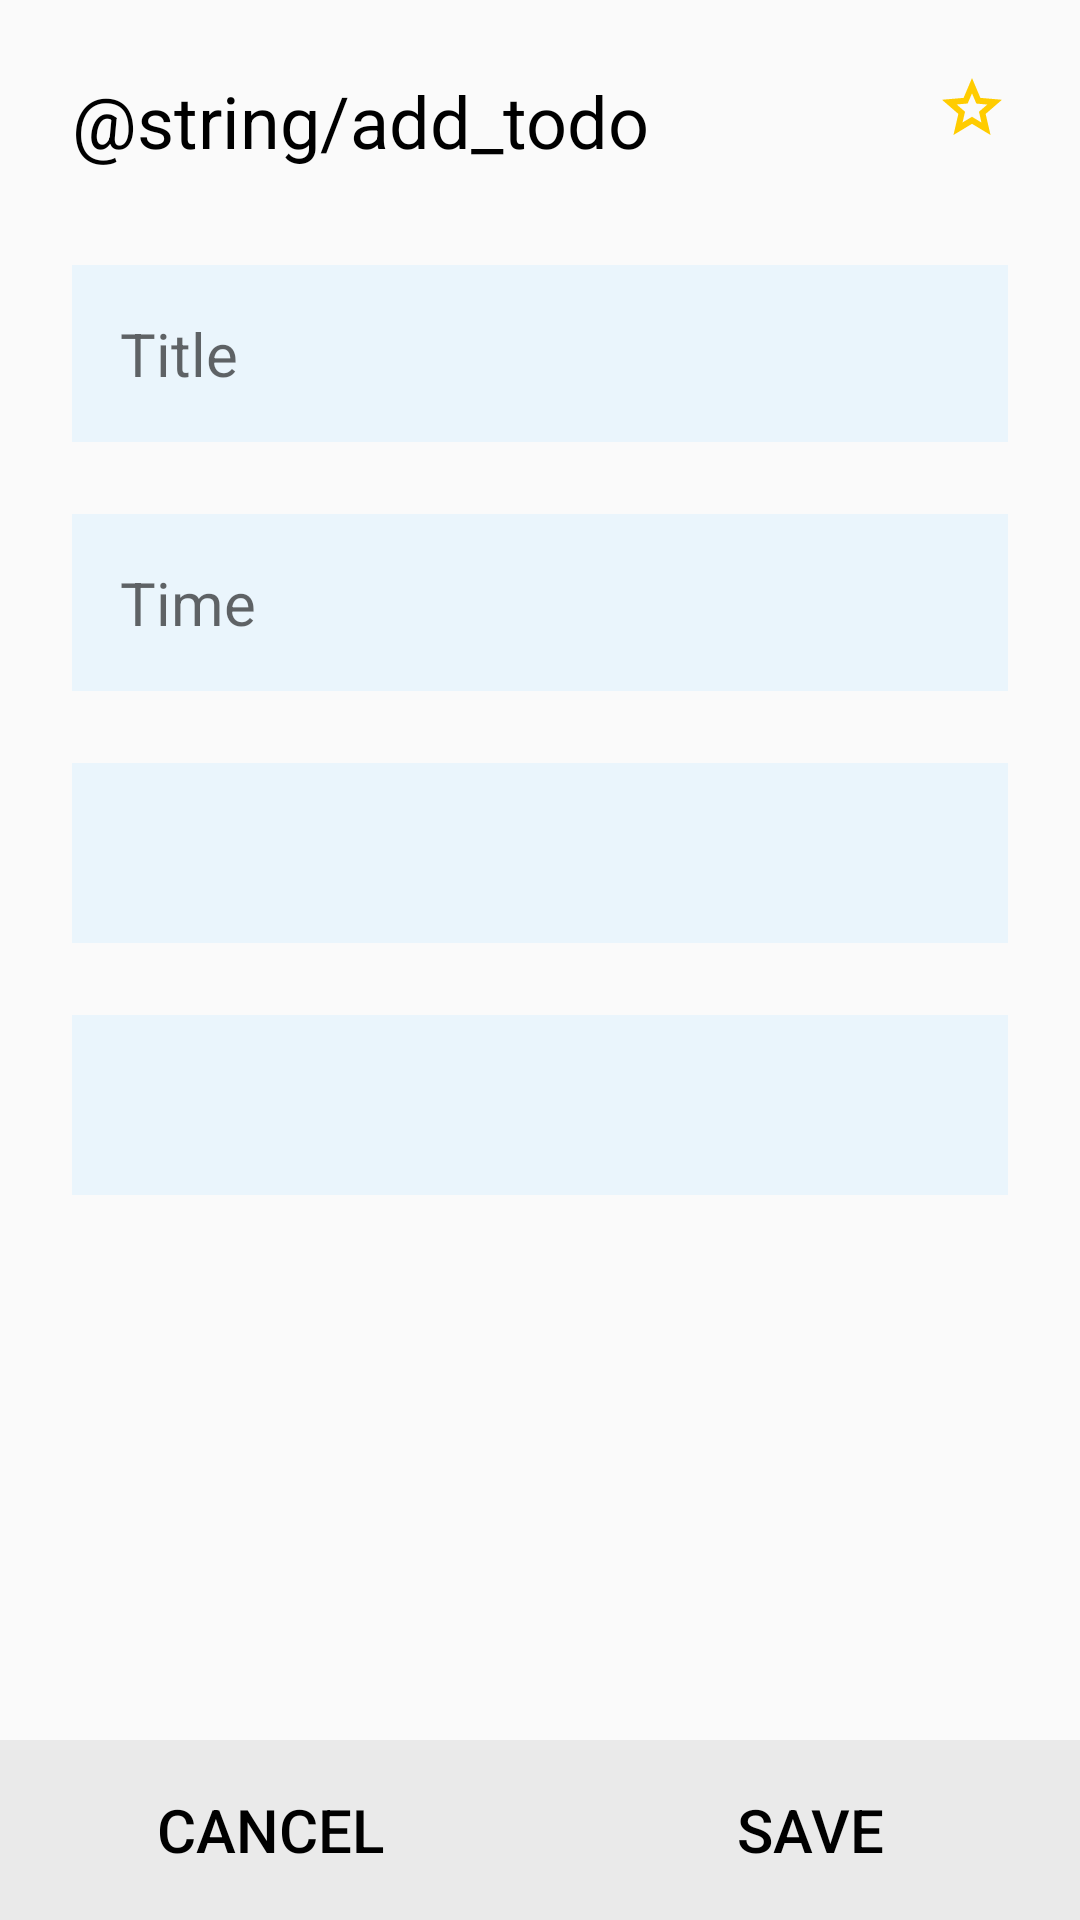

Layout XML and referenced resources for this Android screen:
<!-- AndroidManifest.xml: activity theme Theme.TodoListApp -->
<!-- res/layout/activity_add_todo.xml -->
<?xml version="1.0" encoding="utf-8"?>
<androidx.constraintlayout.widget.ConstraintLayout
    xmlns:android="http://schemas.android.com/apk/res/android"
    xmlns:app="http://schemas.android.com/apk/res-auto"
    xmlns:tools="http://schemas.android.com/tools"
    android:layout_width="match_parent"
    android:layout_height="match_parent"
    android:fitsSystemWindows="true"
    tools:context=".ui.addTodo.AddTodoActivity">

    <TextView
        android:id="@+id/add_todo_tv"
        android:layout_width="wrap_content"
        android:layout_height="wrap_content"
        android:text="@string/add_todo"
        android:textColor="@color/black"
        android:textSize="24dp"
        android:layout_margin="24dp"
        android:layout_gravity="start"
        app:layout_constraintStart_toStartOf="parent"
        app:layout_constraintTop_toTopOf="parent"/>

    <ImageButton
        android:id="@+id/important_ib"
        android:layout_width="wrap_content"
        android:layout_height="wrap_content"
        android:background="@color/transparent"
        android:src="@drawable/outline_star_24"
        android:layout_margin="24dp"
        app:layout_constraintEnd_toEndOf="parent"
        app:layout_constraintTop_toTopOf="parent"/>

    <ScrollView
        android:id="@+id/add_todo_sv"
        android:layout_width="match_parent"
        android:layout_height="wrap_content"
        app:layout_constraintTop_toBottomOf="@id/add_todo_tv"
        app:layout_constraintStart_toStartOf="parent">
        <LinearLayout
            android:layout_width="match_parent"
            android:layout_height="wrap_content"
            android:orientation="vertical">
            <EditText
                android:id="@+id/add_todo_title_et"
                android:layout_width="match_parent"
                android:layout_height="wrap_content"
                android:layout_marginTop="32dp"
                android:layout_marginStart="24dp"
                android:layout_marginEnd="24dp"
                android:hint="Title"
                android:padding="16dp"
                android:textColor="@color/black"
                android:textSize="20dp"
                android:background="@color/todo_item" />
            <TextView
                android:id="@+id/add_todo_time_tv"
                android:layout_width="match_parent"
                android:layout_height="wrap_content"
                android:layout_marginTop="24dp"
                android:layout_marginStart="24dp"
                android:layout_marginEnd="24dp"
                android:focusable="true"
                android:hint="Time"
                android:padding="16dp"
                android:clickable="true"
                android:textColor="@color/black"
                android:textSize="20dp"
                android:background="@color/todo_item" />
            <LinearLayout
                android:id="@+id/add_todo_time_ll"
                android:visibility="gone"
                android:layout_width="wrap_content"
                android:layout_height="wrap_content"
                android:orientation="horizontal"
                android:layout_marginTop="8dp"
                android:layout_marginBottom="8dp"
                android:layout_marginStart="24dp">
                <TextView
                    android:id="@+id/add_todo_date_tv"
                    android:layout_width="wrap_content"
                    android:layout_height="wrap_content"
                    android:focusable="true"
                    android:text="Today"
                    android:textSize="16dp"
                    android:textColor="@color/black"
                    android:clickable="true"
                    android:layout_marginEnd="16dp" />
                <TextView
                    android:layout_width="wrap_content"
                    android:layout_height="wrap_content"
                    android:focusable="true"
                    android:text="|"
                    android:textSize="16dp"
                    android:textColor="@color/black"
                    android:clickable="true"
                    android:layout_marginEnd="16dp" />
                <TextView
                    android:id="@+id/add_todo_select_time_tv"
                    android:layout_width="wrap_content"
                    android:layout_height="wrap_content"
                    android:focusable="true"
                    android:text="00:00"
                    android:textSize="16dp"
                    android:textStyle="bold"
                    android:textColor="@color/black"
                    android:clickable="true"/>
            </LinearLayout>
            <DatePicker
                android:id="@+id/add_todo_dp"
                android:layout_width="match_parent"
                android:layout_height="wrap_content"
                android:visibility="gone"
                android:layout_marginStart="24dp"/>
            <TimePicker
                android:id="@+id/add_todo_tp"
                android:layout_width="match_parent"
                android:layout_height="wrap_content"
                android:visibility="gone"
                android:timePickerMode="spinner"/>

            <Spinner
                android:id="@+id/add_todo_category_spinner"
                android:layout_width="match_parent"
                android:layout_height="60dp"
                android:layout_marginTop="24dp"
                android:layout_marginStart="24dp"
                android:layout_marginEnd="24dp"
                android:background="@color/todo_item"/>

            <Spinner
                android:id="@+id/add_todo_storage_spinner"
                android:layout_width="match_parent"
                android:layout_height="60dp"
                android:layout_marginTop="24dp"
                android:layout_marginStart="24dp"
                android:layout_marginEnd="24dp"
                android:background="@color/todo_item"/>
        </LinearLayout>
    </ScrollView>

    <LinearLayout
        android:layout_width="match_parent"
        android:layout_height="wrap_content"
        android:gravity="center_horizontal"
        android:background="@color/light_gray"
        app:layout_constraintStart_toStartOf="parent"
        app:layout_constraintBottom_toBottomOf="parent">

        <Button
            android:id="@+id/add_todo_cancel_btn"
            android:layout_width="wrap_content"
            android:layout_height="60dp"
            android:layout_weight="1"
            android:background="@color/light_gray"
            android:text="CANCEL"
            android:textColor="@color/black"
            android:textSize="20dp" />

        <Button
            android:id="@+id/add_todo_delete_btn"
            android:layout_width="wrap_content"
            android:layout_height="60dp"
            android:visibility="gone"
            android:layout_weight="1"
            android:background="@color/light_gray"
            android:text="DELETE"
            android:textColor="@color/black"
            android:textSize="20dp" />
        <Button
            android:id="@+id/add_todo_save_btn"
            android:layout_width="wrap_content"
            android:layout_height="60dp"
            android:layout_weight="1"
            android:background="@color/light_gray"
            android:text="SAVE"
            android:textColor="@color/black"
            android:textSize="20dp" />
    </LinearLayout>


</androidx.constraintlayout.widget.ConstraintLayout>
<!-- resources referenced by this layout -->
<resources>
  <color name="black">#FF000000</color>
  <color name="light_gray">#EAEAEA</color>
  <color name="todo_item">#FFEAF5FC</color>
  <color name="transparent">#00FFFFFF</color>
  <!-- drawable outline_star_24 (drawable) -->
  <vector xmlns:android="http://schemas.android.com/apk/res/android" android:height="24dp" android:tint="#FFCC00" android:viewportHeight="960" android:viewportWidth="960" android:width="24dp">
        
      <path android:fillColor="@android:color/white" android:pathData="M354,673L480,597L606,674L573,530L684,434L538,421L480,285L422,420L276,433L387,530L354,673ZM233,840L298,559L80,370L368,345L480,80L592,345L880,370L662,559L727,840L480,691L233,840ZM480,490L480,490L480,490L480,490L480,490L480,490L480,490L480,490L480,490L480,490Z"/>
      
  </vector>
  <style name="Theme.TodoListApp" parent="Theme.AppCompat.DayNight.NoActionBar" />
</resources>
